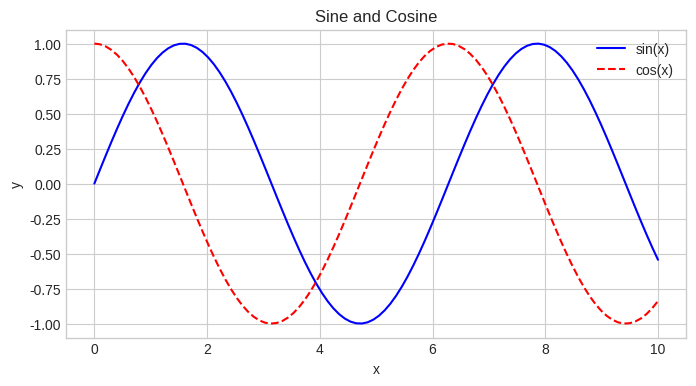
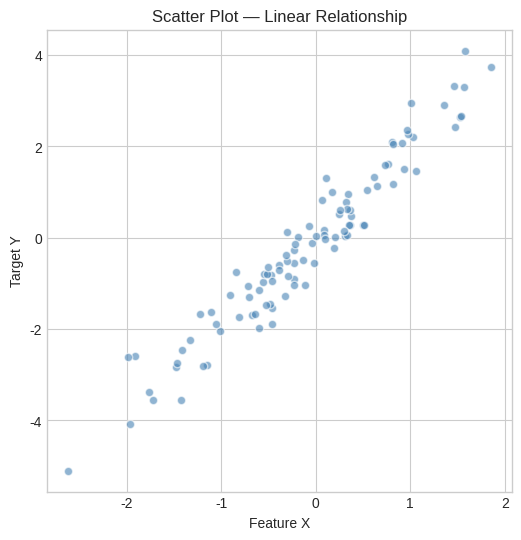
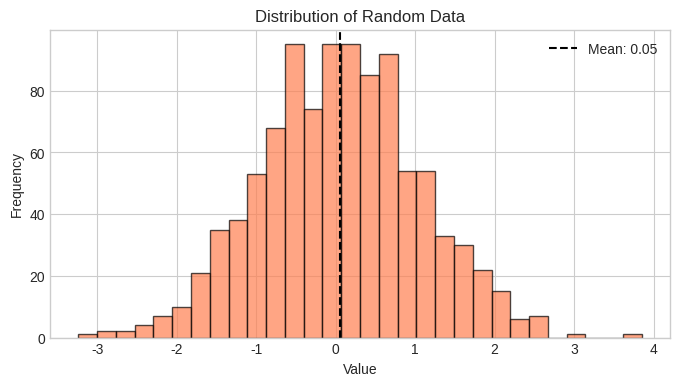
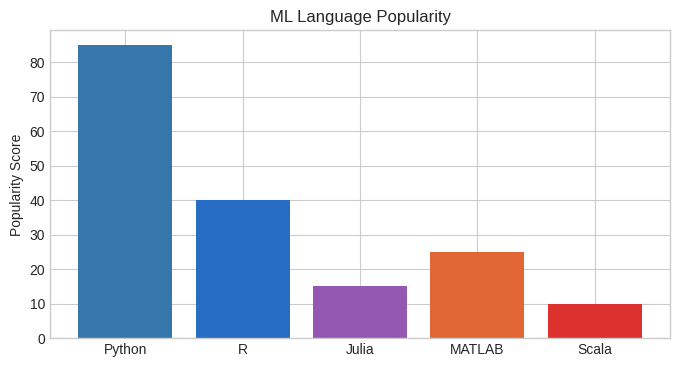
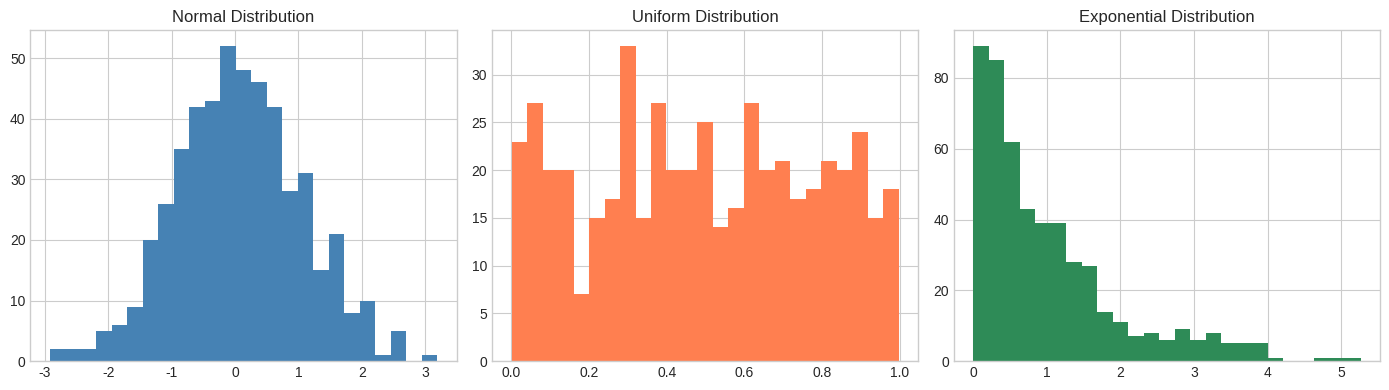
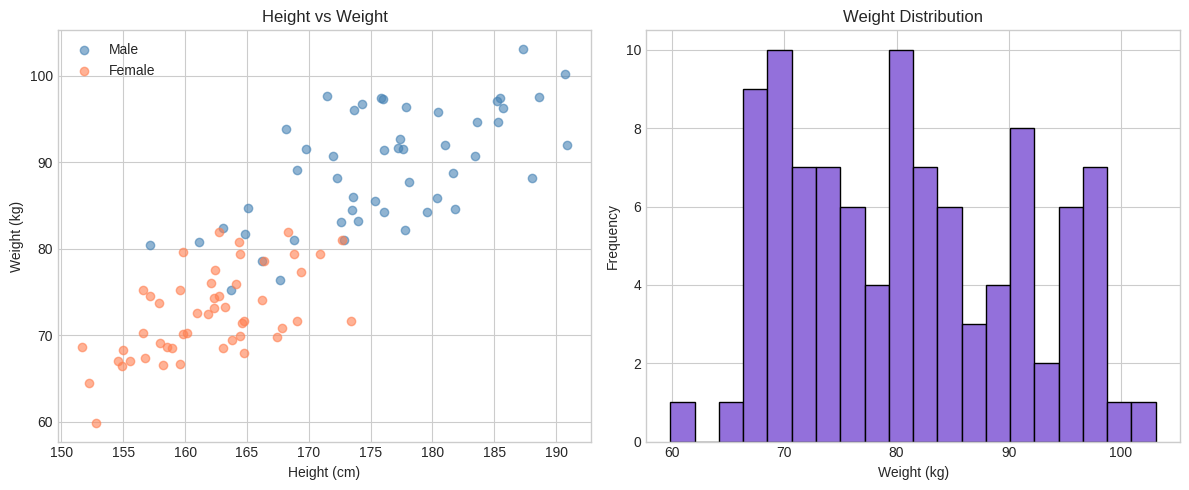
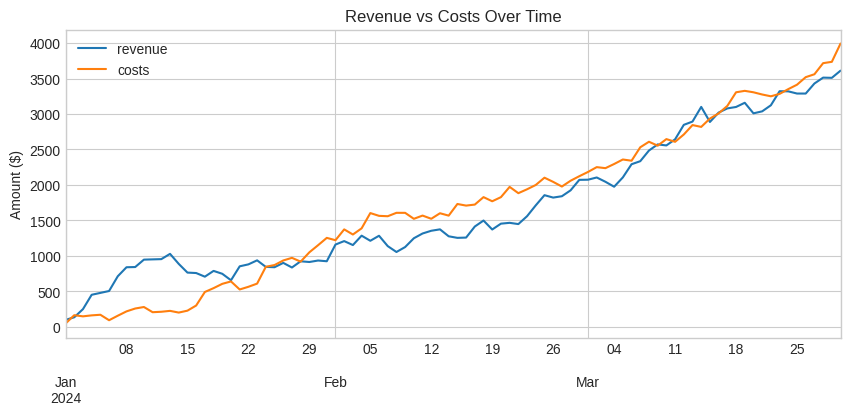
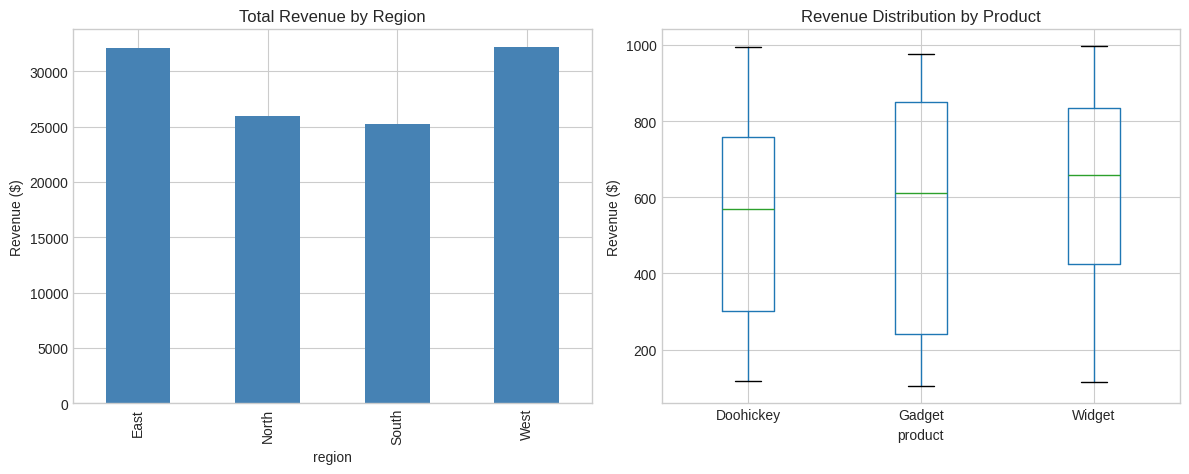

Here is the Python script that generated these plots, in order:
# ---
# jupyter:
#   jupytext:
#     formats: ipynb,py:percent
#     text_representation:
#       extension: .py
#       format_name: percent
#       format_version: '1.3'
#       jupytext_version: 1.19.3
#   kernelspec:
#     display_name: Python 3
#     language: python
#     name: python3
# ---

# %% [markdown]
# # Module 1.3 — Matplotlib & Visualization
#
# **Purpose:** You can't trust data or models you haven't plotted — visualization is
# ML's first debugging tool. A histogram catches a skewed feature, a scatter plot
# catches a broken label, a loss curve catches a diverging model. This notebook gives
# you the matplotlib core you'll reuse in every module of the **Pure ML track**.
#
# Visualization is how you *understand* your data before building models,
# and how you *communicate* results after.
#
# **What you'll learn:**
# - Line plots, scatter plots, bar charts, histograms
# - Customizing plots (labels, legends, colors)
# - Subplots
# - Plotting Pandas data directly

# %%
import matplotlib.pyplot as plt
import numpy as np
import pandas as pd

# %matplotlib inline
plt.style.use('seaborn-v0_8-whitegrid')  # clean style

# %% [markdown]
# ## 1. Basic Plots

# %%
# Line plot
x = np.linspace(0, 10, 100)
y = np.sin(x)

plt.figure(figsize=(8, 4))
plt.plot(x, y, label="sin(x)", color="blue")
plt.plot(x, np.cos(x), label="cos(x)", color="red", linestyle="--")
plt.xlabel("x")
plt.ylabel("y")
plt.title("Sine and Cosine")
plt.legend()
plt.show()

# %%
# Scatter plot
np.random.seed(42)
x = np.random.randn(100)
y = 2 * x + np.random.randn(100) * 0.5  # linear relationship + noise

plt.figure(figsize=(6, 6))
plt.scatter(x, y, alpha=0.6, c="steelblue", edgecolors="white")
plt.xlabel("Feature X")
plt.ylabel("Target Y")
plt.title("Scatter Plot — Linear Relationship")
plt.show()

# %%
# Histogram
data = np.random.randn(1000)

plt.figure(figsize=(8, 4))
plt.hist(data, bins=30, color="coral", edgecolor="black", alpha=0.7)
plt.xlabel("Value")
plt.ylabel("Frequency")
plt.title("Distribution of Random Data")
plt.axvline(data.mean(), color="black", linestyle="--", label=f"Mean: {data.mean():.2f}")
plt.legend()
plt.show()

# %%
# Bar chart
categories = ["Python", "R", "Julia", "MATLAB", "Scala"]
popularity = [85, 40, 15, 25, 10]

plt.figure(figsize=(8, 4))
plt.bar(categories, popularity, color=["#3776ab", "#276DC3", "#9558B2", "#e16737", "#DC322F"])
plt.ylabel("Popularity Score")
plt.title("ML Language Popularity")
plt.show()

# %% [markdown]
# ## 2. Subplots
#
# Show multiple plots side-by-side for comparison.

# %%
fig, axes = plt.subplots(1, 3, figsize=(14, 4))

# Plot 1: Normal distribution
axes[0].hist(np.random.randn(500), bins=25, color="steelblue")
axes[0].set_title("Normal Distribution")

# Plot 2: Uniform distribution
axes[1].hist(np.random.uniform(0, 1, 500), bins=25, color="coral")
axes[1].set_title("Uniform Distribution")

# Plot 3: Exponential distribution
axes[2].hist(np.random.exponential(1, 500), bins=25, color="seagreen")
axes[2].set_title("Exponential Distribution")

plt.tight_layout()
plt.show()

# %% [markdown]
# ### Exercise 3.1
# Create a figure with 2 subplots (1 row, 2 columns):
# 1. Left: scatter plot of `height` vs `weight` (color by gender)
# 2. Right: histogram of `weight` distribution

# %%
np.random.seed(0)
n = 100
height_m = np.random.normal(175, 7, n // 2)
height_f = np.random.normal(162, 6, n // 2)
weight_m = height_m * 0.5 + np.random.normal(0, 5, n // 2)
weight_f = height_f * 0.45 + np.random.normal(0, 4, n // 2)

# TODO: Create a figure with 2 subplots
# Left: scatter plot, height vs weight, different colors for M/F
# Right: histogram of all weights combined
# Add labels, titles, and a legend to the scatter plot


# %% jupyter={"source_hidden": true} tags=["solution"]
# SOLUTION
fig, (ax1, ax2) = plt.subplots(1, 2, figsize=(12, 5))

ax1.scatter(height_m, weight_m, alpha=0.6, label="Male", color="steelblue")
ax1.scatter(height_f, weight_f, alpha=0.6, label="Female", color="coral")
ax1.set_xlabel("Height (cm)")
ax1.set_ylabel("Weight (kg)")
ax1.set_title("Height vs Weight")
ax1.legend()

all_weights = np.concatenate([weight_m, weight_f])
ax2.hist(all_weights, bins=20, color="mediumpurple", edgecolor="black")
ax2.set_xlabel("Weight (kg)")
ax2.set_ylabel("Frequency")
ax2.set_title("Weight Distribution")

plt.tight_layout()
plt.show()

# %% [markdown]
# ## 3. Plotting Pandas Data Directly
#
# Pandas has built-in plotting that wraps Matplotlib — often the quickest way to visualize.

# %%
np.random.seed(42)
dates = pd.date_range("2024-01-01", periods=90)
ts = pd.DataFrame({
    "revenue": np.cumsum(np.random.randn(90) * 100 + 50),
    "costs": np.cumsum(np.random.randn(90) * 80 + 40)
}, index=dates)

ts.plot(figsize=(10, 4), title="Revenue vs Costs Over Time")
plt.ylabel("Amount ($)")
plt.show()

# %% [markdown]
# ### Exercise 3.2
# Using the `sales` DataFrame below, create:
# 1. A bar chart showing total revenue per region
# 2. A box plot of revenue distribution per product

# %%
np.random.seed(42)
sales = pd.DataFrame({
    "region": np.random.choice(["North", "South", "East", "West"], 200),
    "product": np.random.choice(["Widget", "Gadget", "Doohickey"], 200),
    "revenue": np.random.randint(100, 1000, 200)
})

# TODO: Create the two plots described above


# %% jupyter={"source_hidden": true} tags=["solution"]
# SOLUTION
fig, (ax1, ax2) = plt.subplots(1, 2, figsize=(12, 5))

sales.groupby("region")["revenue"].sum().plot(kind="bar", ax=ax1, color="steelblue")
ax1.set_title("Total Revenue by Region")
ax1.set_ylabel("Revenue ($)")

sales.boxplot(column="revenue", by="product", ax=ax2)
ax2.set_title("Revenue Distribution by Product")
ax2.set_ylabel("Revenue ($)")
plt.suptitle("")  # remove auto-title from boxplot

plt.tight_layout()
plt.show()

# %% [markdown]
# ## What you learned
#
# | Concept | Why it matters |
# |---------|----------------|
# | **Visualize first** | Plot before modeling — you'll catch issues early |
# | **Core plot types** | `plt.scatter`, `plt.hist`, `plt.bar` cover 80% of needs |
# | **Subplots** | Compare things side-by-side in one figure |
# | **Pandas `.plot()`** | Your quickest path from data to chart |
#
# ## Further reading
#
# - **Matplotlib quick start** (the official intro to figures, axes, and plotting):
#   https://matplotlib.org/stable/users/explain/quick_start.html
# - **Anatomy of a figure** (every named part of a matplotlib plot, annotated):
#   https://matplotlib.org/stable/gallery/showcase/anatomy.html
# - **pandas visualization** (plotting straight from DataFrames):
#   https://pandas.pydata.org/docs/user_guide/visualization.html
#
# **Next:** [Math Foundations →](../02_math_foundations/01_linear_algebra.ipynb) — the
# minimum linear algebra to read ML code: every model is matrix math underneath.
